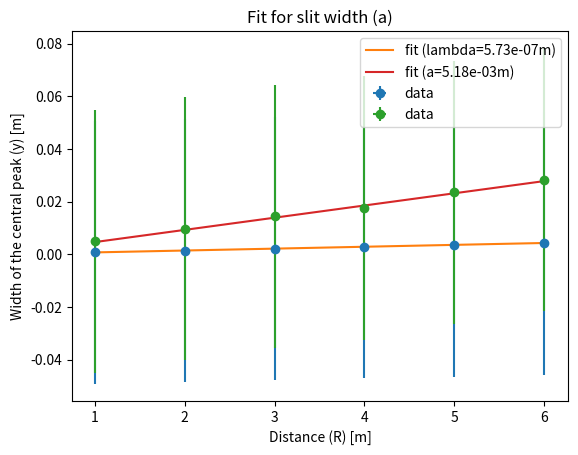

Reproduce this figure in Python.
import matplotlib.pyplot as plt
import numpy as np

data = np.array([
    # [R, R_err, y, y_err, dy, dy_err]
    [6, 0.05, 0.028402777777777777, 0.0142045899281194900, 0.0042476851851851850, 0.0021243597075690810],
    [5, 0.05, 0.023544303797468358, 0.0117775182132870780, 0.0035097813578826233, 0.0017557744450249194],
    [4, 0.05, 0.017607655502392346, 0.0088075196624038280, 0.0028771929824561400, 0.0014392134676547670],
    [3, 0.05, 0.014455611390284758, 0.0072307600200240815, 0.0021161362367392520, 0.0010585847297524580],
    [2, 0.05, 0.009706103993971364, 0.0048559426373586180, 0.0013514192413966340, 0.0006762530486505836],
    [1, 0.05, 0.004875690607734807, 0.0024419871178887713, 0.0006813996316758749, 0.0003415090647735728]
])

d = 0.0008

if __name__ == '__main__':
    x = data[:, 0]
    y = data[:, 4]
    x_err = data[:, 1]
    y_err = data[:, 5]

    m, err = np.polyfit(x, y, 1)

    plt.title(f'Fit of wavelength (lambda)')
    plt.xlabel('Distance (R) [m]')
    plt.ylabel('Periodicity of peaks (delta y) [m]')
    plt.errorbar(x, y, x_err, y_err, fmt='o', label='data')
    plt.plot(x, m * x, label=f'fit (lambda={m * d:.2e}m)')
    plt.legend()
    plt.savefig('wavelength.png')
    plt.show()

    y = data[:, 2]
    y_err = data[:, 3]

    m2, err2 = np.polyfit(x, y, 1)

    plt.title(f'Fit for slit width (a)')
    plt.xlabel('Distance (R) [m]')
    plt.ylabel('Width of the central peak (y) [m]')
    plt.errorbar(x, y, x_err, y_err, fmt='o', label='data')
    plt.plot(x, m2 * x, label=f'fit (a={m2 / m * d:.2e}m)')
    plt.legend()
    plt.savefig('a.png')
    plt.show()
